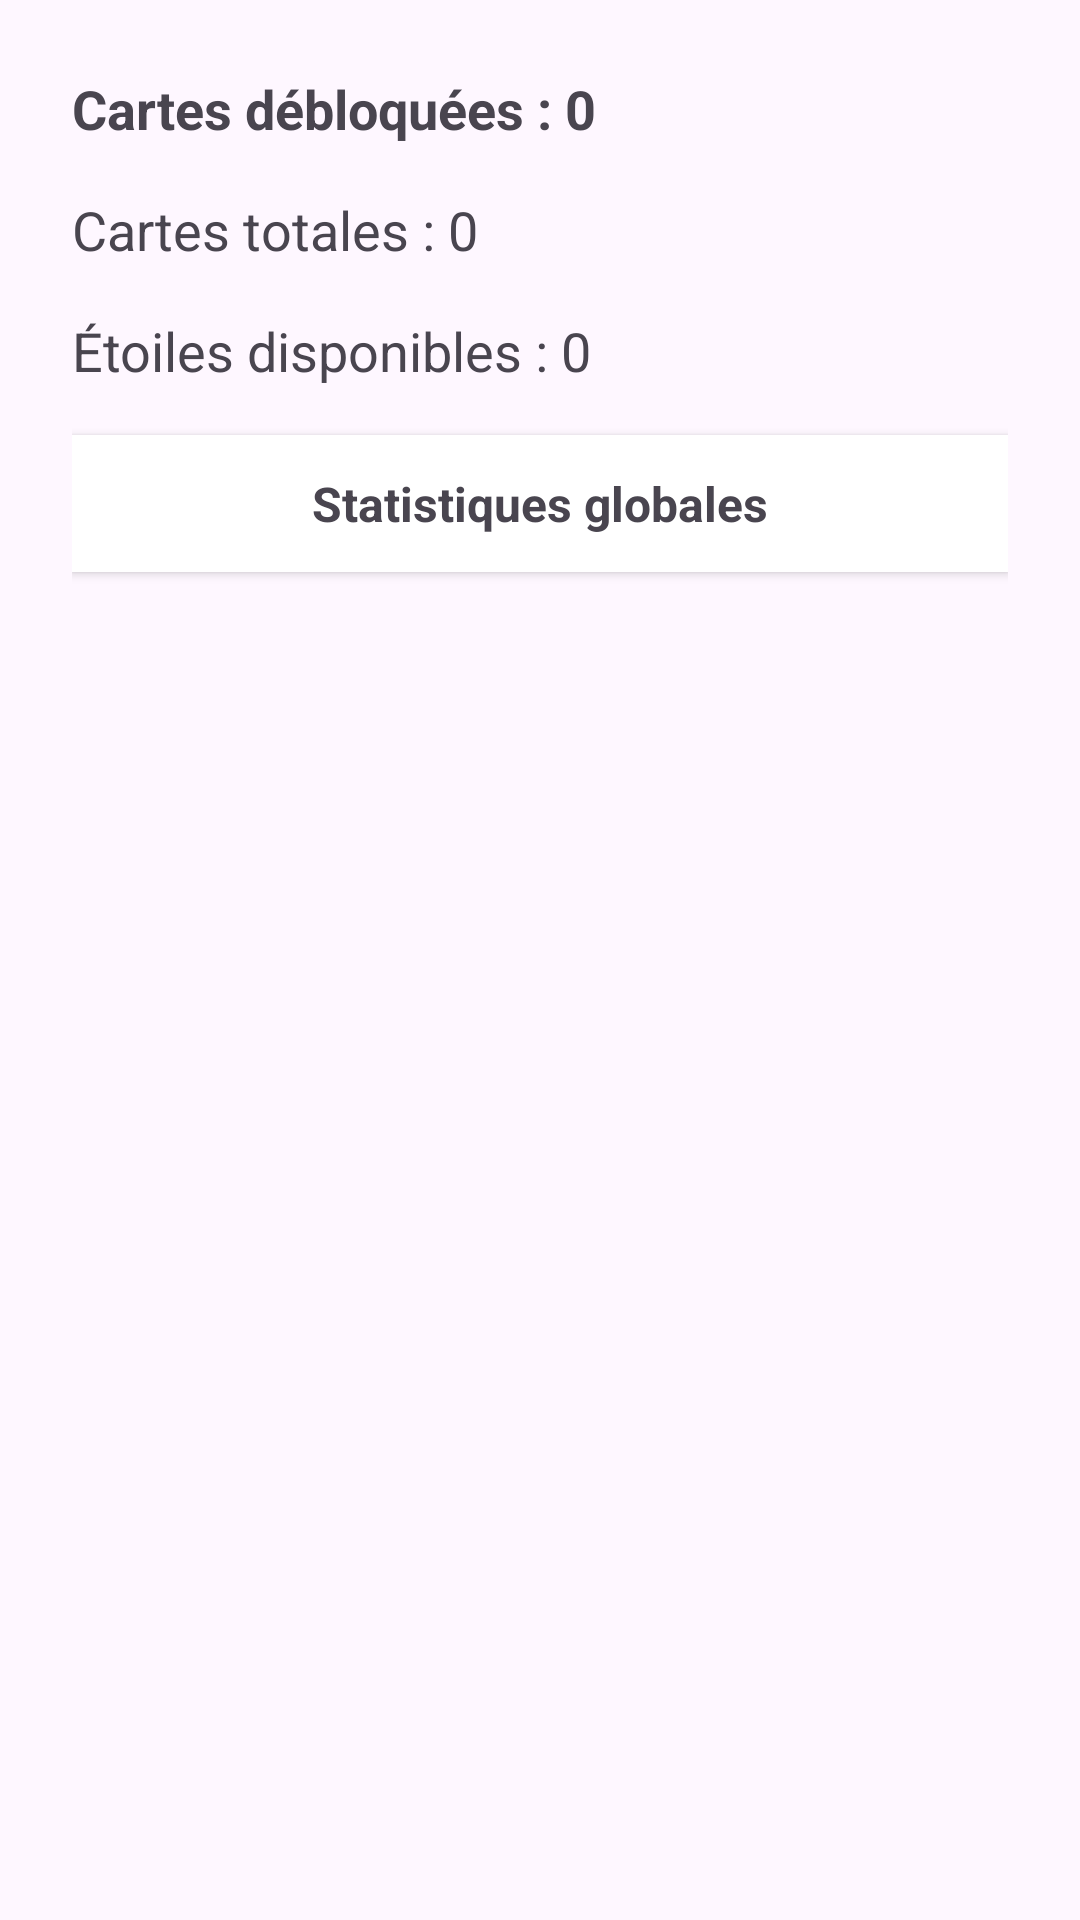

Here is an Android app screen rendered from its layout file. Give the layout XML and the strings, colors and styles it references.
<!-- AndroidManifest.xml: application theme Theme.PolyBooster -->
<!-- res/layout/activity_stats.xml -->
<?xml version="1.0" encoding="utf-8"?>
<androidx.constraintlayout.widget.ConstraintLayout
    xmlns:android="http://schemas.android.com/apk/res/android"
    xmlns:app="http://schemas.android.com/apk/res-auto"
    android:layout_width="match_parent"
    android:layout_height="match_parent"
    android:padding="24dp">

    <TextView
        android:id="@+id/unlockedTextView"
        android:layout_width="wrap_content"
        android:layout_height="wrap_content"
        android:text="Cartes débloquées : 0"
        android:textSize="18sp"
        android:textStyle="bold"
        app:layout_constraintTop_toTopOf="parent"
        app:layout_constraintStart_toStartOf="parent"/>

    <TextView
        android:id="@+id/totalTextView"
        android:layout_width="wrap_content"
        android:layout_height="wrap_content"
        android:text="Cartes totales : 0"
        android:textSize="18sp"
        app:layout_constraintTop_toBottomOf="@id/unlockedTextView"
        app:layout_constraintStart_toStartOf="parent"
        android:layout_marginTop="16dp"/>

    <TextView
        android:id="@+id/starTextView"
        android:layout_width="wrap_content"
        android:layout_height="wrap_content"
        android:text="Étoiles disponibles : 0"
        android:textSize="18sp"
        app:layout_constraintTop_toBottomOf="@id/totalTextView"
        app:layout_constraintStart_toStartOf="parent"
        android:layout_marginTop="16dp"/>

    <TextView
        android:id="@+id/globalStats"
        android:layout_width="0dp"
        android:layout_height="wrap_content"
        android:text="Statistiques globales"
        android:textSize="16sp"
        android:textStyle="bold"
        android:padding="12dp"
        android:background="@android:color/white"
        android:elevation="2dp"
        android:textAlignment="center"
        app:layout_constraintTop_toBottomOf="@id/starTextView"
        app:layout_constraintStart_toStartOf="parent"
        app:layout_constraintEnd_toEndOf="parent"
        android:layout_marginTop="16dp"/>

    <androidx.recyclerview.widget.RecyclerView
        android:id="@+id/statsRecyclerView"
        android:layout_width="0dp"
        android:layout_height="0dp"
        android:padding="8dp"
        app:layout_constraintTop_toBottomOf="@id/globalStats"
        app:layout_constraintBottom_toBottomOf="parent"
        app:layout_constraintStart_toStartOf="parent"
        app:layout_constraintEnd_toEndOf="parent" />

</androidx.constraintlayout.widget.ConstraintLayout>
<!-- resources referenced by this layout -->
<resources>
  <style name="Theme.PolyBooster" parent="Base.Theme.PolyBooster" />
  <style name="Base.Theme.PolyBooster" parent="Theme.Material3.DayNight.NoActionBar">
          
          
      </style>
</resources>
